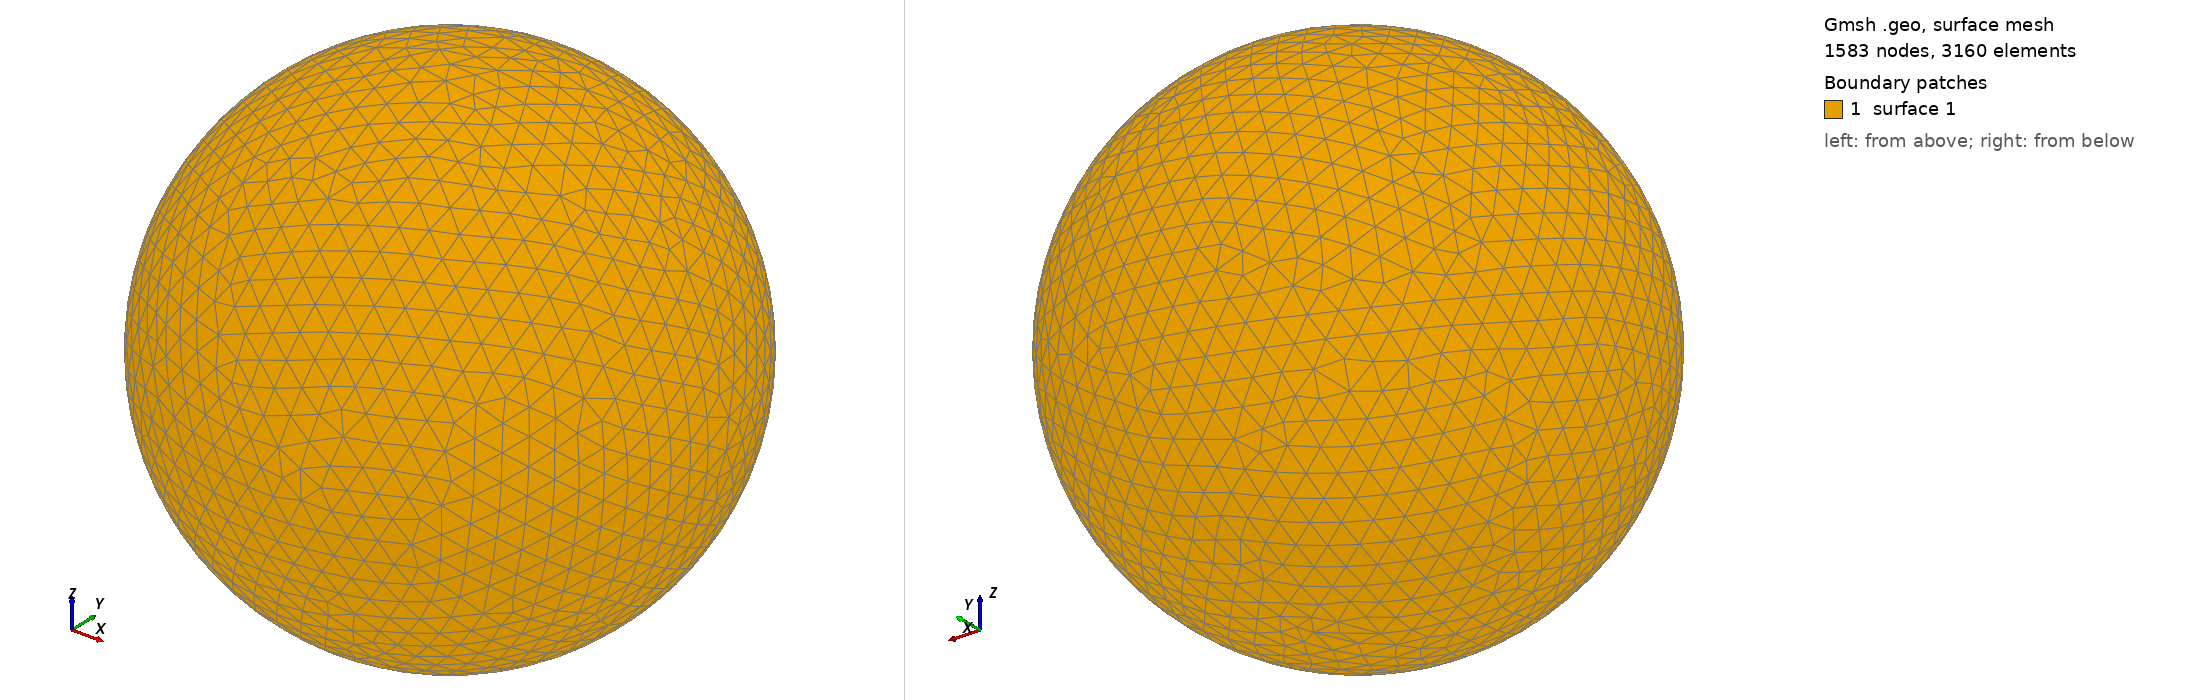

Gmsh geometry script, surface-meshed: 1583 nodes, 3160 surface elements. Boundary patches (legend numbers): 1 surface 1. Left view from above one corner, right view from below the opposite corner. The script declares no physical surfaces, so the legend lists its geometric surfaces. The drawing asked Gmsh for element sizes between 1% and 20% of the model's largest extent; the script's own settings can give other sizes.

=== shot1582.geo (drawn) ===
SetFactory("OpenCASCADE");
Point(1) = {0,0,0,0};
Sphere(1) = {0,0,0,0.06229000};
MeshSize{ PointsOf{ Surface{:}; } } = 0.006229000;
Mesh.ElementOrder=1;
Mesh.Format=39;
